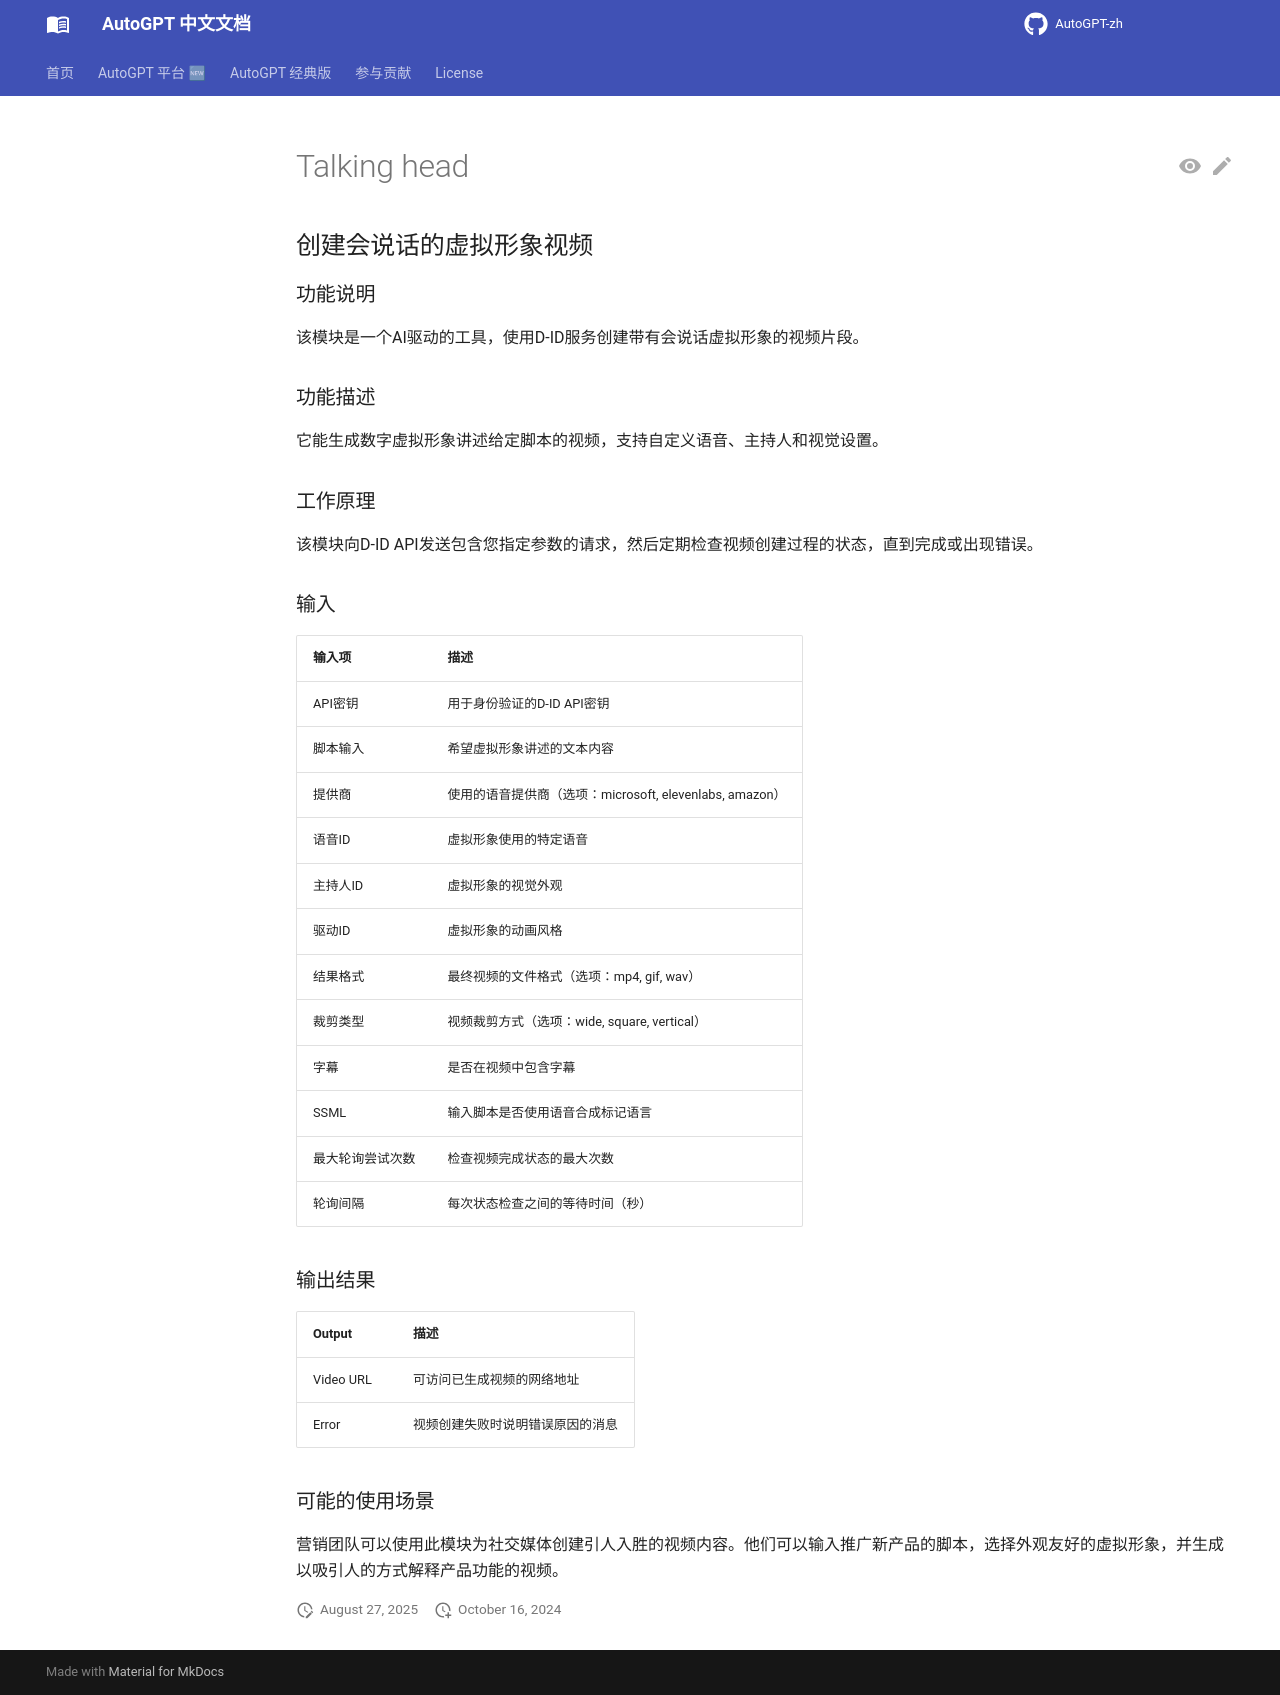

repository: zdocapp/AutoGPT-zh · page: platform/blocks/talking_head/index.html · generator: mkdocs

## 创建会说话的虚拟形象视频

### 功能说明

该模块是一个AI驱动的工具，使用D-ID服务创建带有会说话虚拟形象的视频片段。

### 功能描述

它能生成数字虚拟形象讲述给定脚本的视频，支持自定义语音、主持人和视觉设置。

### 工作原理

该模块向D-ID API发送包含您指定参数的请求，然后定期检查视频创建过程的状态，直到完成或出现错误。

### 输入

| 输入项 | 描述 |
|-------|-------------|
| API密钥 | 用于身份验证的D-ID API密钥 |
| 脚本输入 | 希望虚拟形象讲述的文本内容 |
| 提供商 | 使用的语音提供商（选项：microsoft, elevenlabs, amazon） |
| 语音ID | 虚拟形象使用的特定语音 |
| 主持人ID | 虚拟形象的视觉外观 |
| 驱动ID | 虚拟形象的动画风格 |
| 结果格式 | 最终视频的文件格式（选项：mp4, gif, wav） |
| 裁剪类型 | 视频裁剪方式（选项：wide, square, vertical） |
| 字幕 | 是否在视频中包含字幕 |
| SSML | 输入脚本是否使用语音合成标记语言 |
| 最大轮询尝试次数 | 检查视频完成状态的最大次数 |
| 轮询间隔 | 每次状态检查之间的等待时间（秒） |

### 输出结果

| Output | 描述 |
|--------|-------------|
| Video URL | 可访问已生成视频的网络地址 |
| Error | 视频创建失败时说明错误原因的消息 |

### 可能的使用场景

营销团队可以使用此模块为社交媒体创建引人入胜的视频内容。他们可以输入推广新产品的脚本，选择外观友好的虚拟形象，并生成以吸引人的方式解释产品功能的视频。
